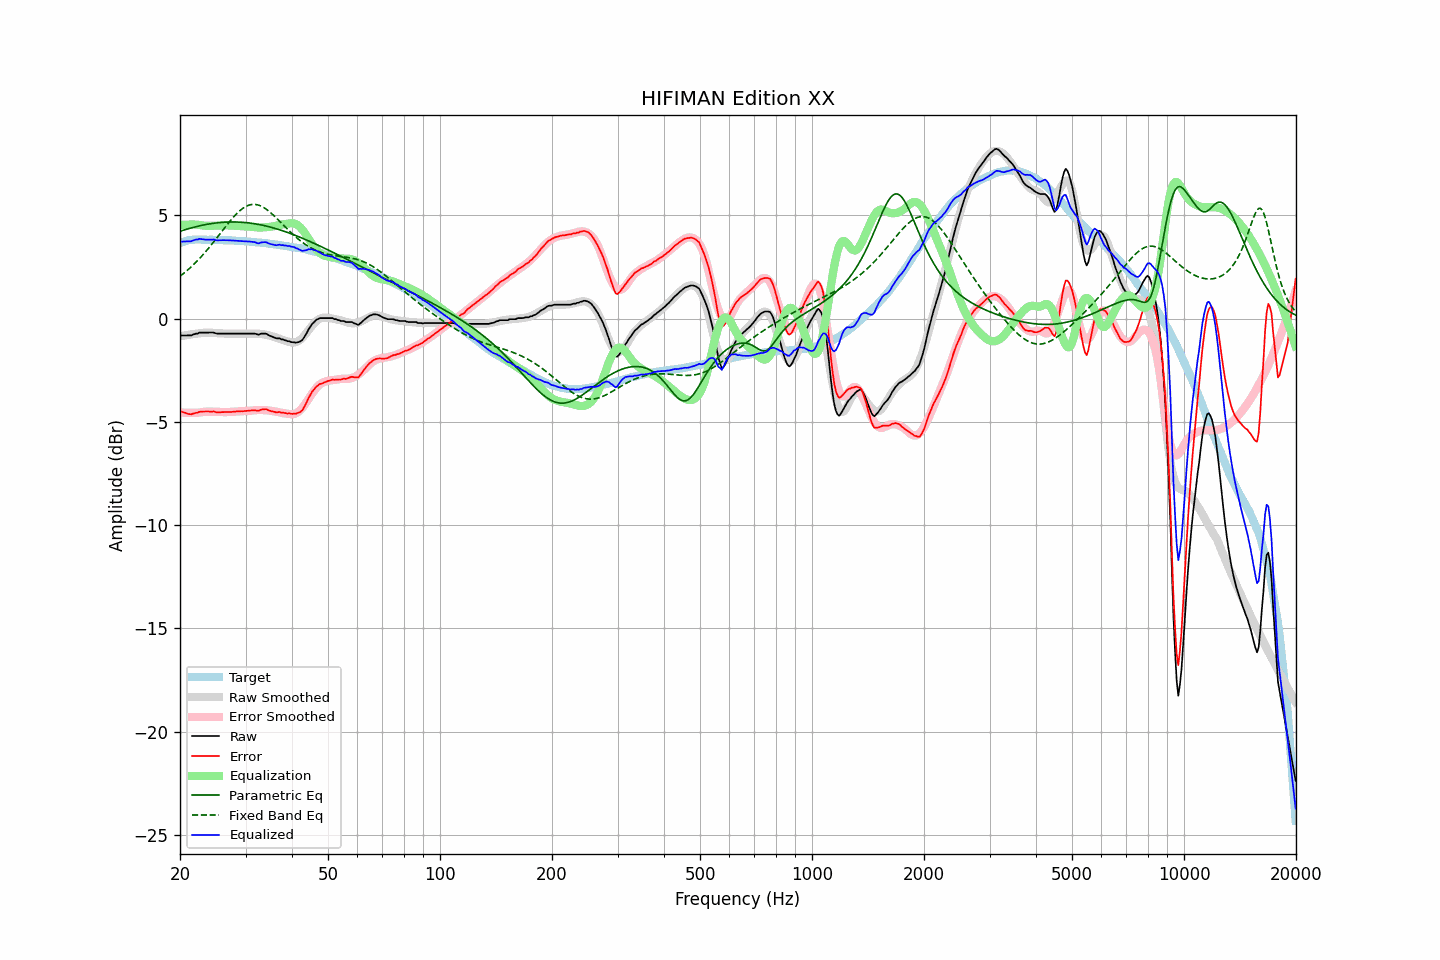

Values plotted in this chart, from the file beside it:
frequency, raw, error, smoothed, error_smoothed, equalization, parametric_eq, fixed_band_eq, equalized_raw, equalized_smoothed, target
20.00, -0.82, -4.48, -0.85, -4.54, 4.54, 4.23, 2.06, 3.72, 3.68, 3.66
20.20, -0.81, -4.50, -0.84, -4.54, 4.54, 4.26, 2.12, 3.73, 3.71, 3.69
20.40, -0.81, -4.53, -0.82, -4.55, 4.55, 4.28, 2.18, 3.74, 3.73, 3.72
20.61, -0.81, -4.55, -0.81, -4.55, 4.55, 4.31, 2.24, 3.74, 3.74, 3.74
20.81, -0.81, -4.58, -0.79, -4.56, 4.56, 4.33, 2.31, 3.75, 3.76, 3.77
21.02, -0.81, -4.61, -0.78, -4.56, 4.56, 4.35, 2.37, 3.75, 3.78, 3.80
21.23, -0.81, -4.62, -0.77, -4.56, 4.56, 4.38, 2.44, 3.75, 3.79, 3.81
21.44, -0.81, -4.63, -0.76, -4.56, 4.56, 4.40, 2.51, 3.75, 3.80, 3.82
21.66, -0.77, -4.60, -0.75, -4.56, 4.56, 4.42, 2.59, 3.79, 3.81, 3.83
21.87, -0.75, -4.58, -0.74, -4.56, 4.56, 4.44, 2.66, 3.81, 3.82, 3.83
22.09, -0.72, -4.56, -0.73, -4.56, 4.56, 4.46, 2.74, 3.84, 3.83, 3.84
22.31, -0.72, -4.56, -0.72, -4.55, 4.55, 4.48, 2.82, 3.83, 3.84, 3.84
22.54, -0.67, -4.51, -0.70, -4.54, 4.54, 4.50, 2.90, 3.87, 3.84, 3.84
22.76, -0.67, -4.51, -0.69, -4.53, 4.53, 4.51, 2.99, 3.86, 3.84, 3.84
22.99, -0.67, -4.49, -0.68, -4.52, 4.52, 4.53, 3.07, 3.85, 3.84, 3.82
23.22, -0.67, -4.49, -0.67, -4.51, 4.51, 4.55, 3.16, 3.84, 3.83, 3.82
23.45, -0.67, -4.49, -0.67, -4.50, 4.50, 4.56, 3.25, 3.83, 3.83, 3.82
23.69, -0.67, -4.49, -0.67, -4.50, 4.50, 4.58, 3.34, 3.83, 3.83, 3.82
23.92, -0.67, -4.49, -0.67, -4.50, 4.50, 4.59, 3.44, 3.83, 3.83, 3.82
24.16, -0.67, -4.50, -0.67, -4.50, 4.50, 4.60, 3.53, 3.83, 3.82, 3.83
24.40, -0.67, -4.50, -0.68, -4.50, 4.50, 4.61, 3.63, 3.83, 3.82, 3.83
24.65, -0.67, -4.49, -0.69, -4.51, 4.51, 4.62, 3.73, 3.84, 3.82, 3.82
24.89, -0.70, -4.52, -0.69, -4.51, 4.51, 4.63, 3.82, 3.81, 3.82, 3.82
25.14, -0.72, -4.54, -0.70, -4.52, 4.52, 4.64, 3.92, 3.80, 3.82, 3.82
25.39, -0.72, -4.54, -0.71, -4.52, 4.52, 4.65, 4.03, 3.80, 3.81, 3.82
25.65, -0.72, -4.53, -0.71, -4.52, 4.52, 4.66, 4.13, 3.80, 3.81, 3.81
25.91, -0.72, -4.52, -0.71, -4.52, 4.52, 4.67, 4.23, 3.80, 3.81, 3.80
26.16, -0.72, -4.52, -0.72, -4.52, 4.52, 4.67, 4.33, 3.80, 3.81, 3.80
26.43, -0.72, -4.52, -0.72, -4.52, 4.52, 4.68, 4.43, 3.80, 3.80, 3.80
26.69, -0.72, -4.52, -0.72, -4.52, 4.52, 4.68, 4.53, 3.80, 3.80, 3.80
26.96, -0.72, -4.52, -0.72, -4.52, 4.52, 4.68, 4.62, 3.80, 3.80, 3.80
27.23, -0.72, -4.52, -0.72, -4.52, 4.52, 4.69, 4.72, 3.80, 3.79, 3.80
27.50, -0.72, -4.52, -0.72, -4.51, 4.51, 4.69, 4.81, 3.79, 3.79, 3.80
27.77, -0.72, -4.50, -0.72, -4.51, 4.51, 4.69, 4.90, 3.79, 3.79, 3.78
28.05, -0.72, -4.50, -0.72, -4.50, 4.50, 4.69, 4.99, 3.78, 3.78, 3.78
28.33, -0.72, -4.49, -0.72, -4.50, 4.50, 4.68, 5.07, 3.78, 3.78, 3.77
28.62, -0.72, -4.49, -0.72, -4.49, 4.49, 4.68, 5.15, 3.77, 3.77, 3.77
28.90, -0.72, -4.49, -0.72, -4.49, 4.49, 4.68, 5.22, 3.77, 3.77, 3.77
29.19, -0.72, -4.48, -0.72, -4.48, 4.48, 4.67, 5.28, 3.76, 3.76, 3.76
29.48, -0.72, -4.48, -0.72, -4.48, 4.48, 4.67, 5.34, 3.76, 3.76, 3.76
29.78, -0.72, -4.47, -0.72, -4.47, 4.47, 4.66, 5.39, 3.75, 3.75, 3.75
30.08, -0.72, -4.47, -0.72, -4.47, 4.47, 4.65, 5.44, 3.75, 3.75, 3.75
30.38, -0.72, -4.46, -0.72, -4.46, 4.46, 4.65, 5.47, 3.74, 3.74, 3.74
30.68, -0.72, -4.46, -0.73, -4.46, 4.46, 4.64, 5.50, 3.74, 3.73, 3.74
30.99, -0.72, -4.44, -0.72, -4.45, 4.45, 4.63, 5.52, 3.73, 3.73, 3.72
31.30, -0.72, -4.44, -0.72, -4.44, 4.44, 4.62, 5.53, 3.72, 3.72, 3.72
31.61, -0.72, -4.44, -0.72, -4.43, 4.43, 4.60, 5.54, 3.71, 3.71, 3.72
31.93, -0.73, -4.44, -0.72, -4.43, 4.43, 4.59, 5.53, 3.70, 3.71, 3.71
32.24, -0.76, -4.45, -0.72, -4.42, 4.42, 4.58, 5.52, 3.66, 3.70, 3.69
32.57, -0.77, -4.46, -0.72, -4.42, 4.42, 4.56, 5.50, 3.65, 3.69, 3.69
32.89, -0.73, -4.42, -0.73, -4.42, 4.42, 4.55, 5.47, 3.69, 3.68, 3.69
33.22, -0.72, -4.39, -0.74, -4.42, 4.42, 4.53, 5.43, 3.70, 3.68, 3.67
33.55, -0.72, -4.39, -0.75, -4.42, 4.42, 4.52, 5.39, 3.70, 3.67, 3.67
33.89, -0.72, -4.38, -0.77, -4.43, 4.43, 4.50, 5.34, 3.71, 3.66, 3.66
34.23, -0.74, -4.39, -0.79, -4.44, 4.44, 4.48, 5.29, 3.70, 3.65, 3.65
34.57, -0.79, -4.43, -0.80, -4.44, 4.44, 4.46, 5.23, 3.65, 3.64, 3.64
34.92, -0.83, -4.46, -0.82, -4.45, 4.45, 4.44, 5.16, 3.62, 3.63, 3.63
35.27, -0.86, -4.48, -0.84, -4.46, 4.46, 4.42, 5.09, 3.60, 3.62, 3.62
35.62, -0.89, -4.50, -0.87, -4.48, 4.48, 4.40, 5.02, 3.59, 3.61, 3.61
35.97, -0.92, -4.52, -0.89, -4.49, 4.49, 4.38, 4.95, 3.57, 3.60, 3.60
... 635 more rows
